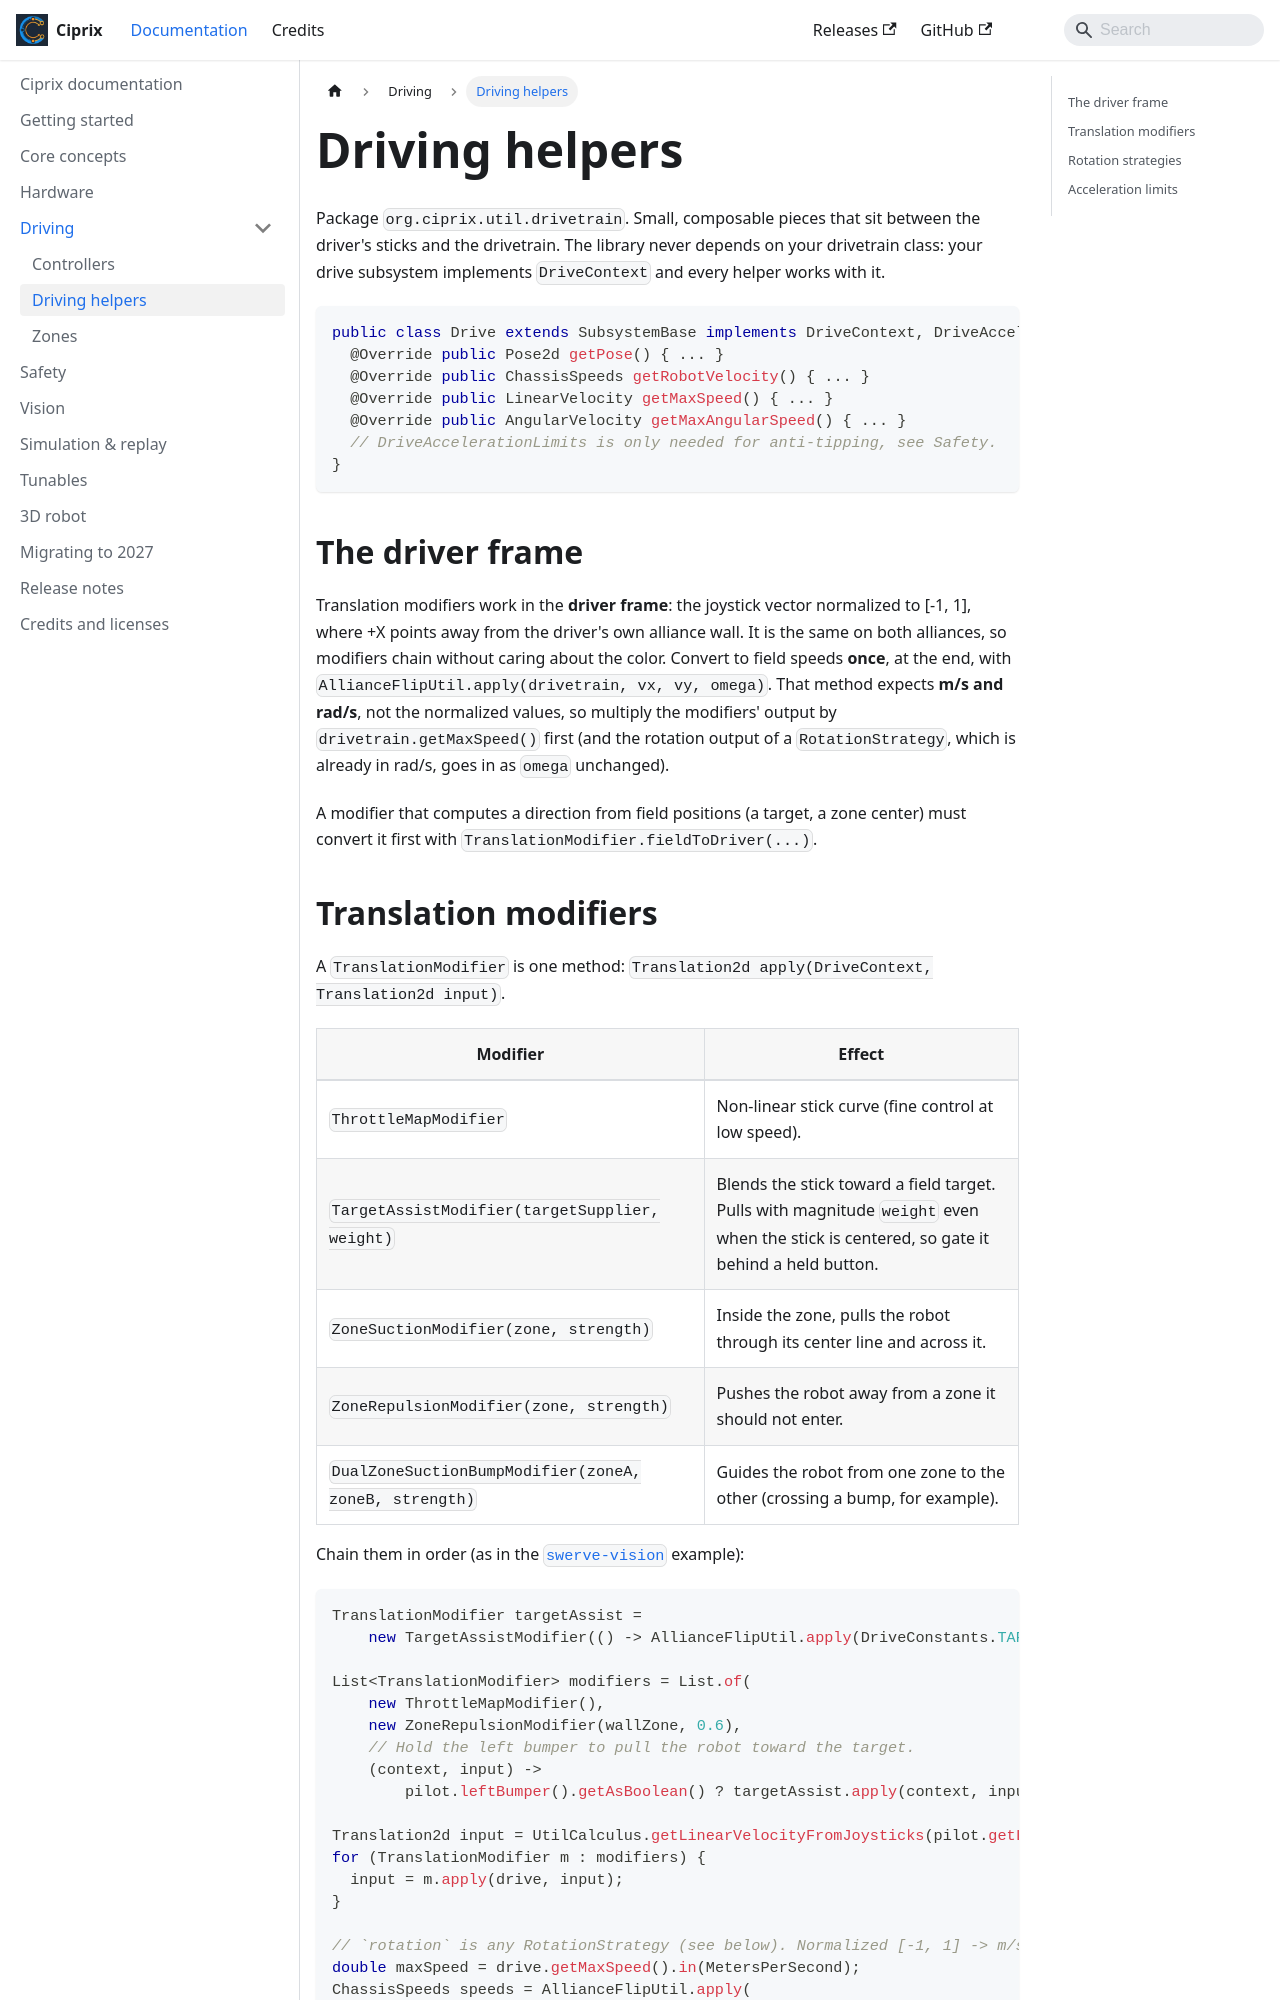

repository: 23Daniel3/Ciprix · page: docs/driving-helpers.html · generator: docusaurus

---
sidebar_position: 31
---

# Driving helpers

Package `org.ciprix.util.drivetrain`. Small, composable pieces that sit between the driver's
sticks and the drivetrain. The library never depends on your drivetrain class: your drive
subsystem implements `DriveContext` and every helper works with it.

```java
public class Drive extends SubsystemBase implements DriveContext, DriveAccelerationLimits {
  @Override public Pose2d getPose() { ... }
  @Override public ChassisSpeeds getRobotVelocity() { ... }
  @Override public LinearVelocity getMaxSpeed() { ... }
  @Override public AngularVelocity getMaxAngularSpeed() { ... }
  // DriveAccelerationLimits is only needed for anti-tipping, see Safety.
}
```

## The driver frame

Translation modifiers work in the **driver frame**: the joystick vector normalized to [-1, 1],
where +X points away from the driver's own alliance wall. It is the same on both alliances, so
modifiers chain without caring about the color. Convert to field speeds **once**, at the end, with
`AllianceFlipUtil.apply(drivetrain, vx, vy, omega)`. That method expects **m/s and rad/s**, not
the normalized values, so multiply the modifiers' output by `drivetrain.getMaxSpeed()` first
(and the rotation output of a `RotationStrategy`, which is already in rad/s, goes in as `omega`
unchanged).

A modifier that computes a direction from field positions (a target, a zone center) must convert
it first with `TranslationModifier.fieldToDriver(...)`.
